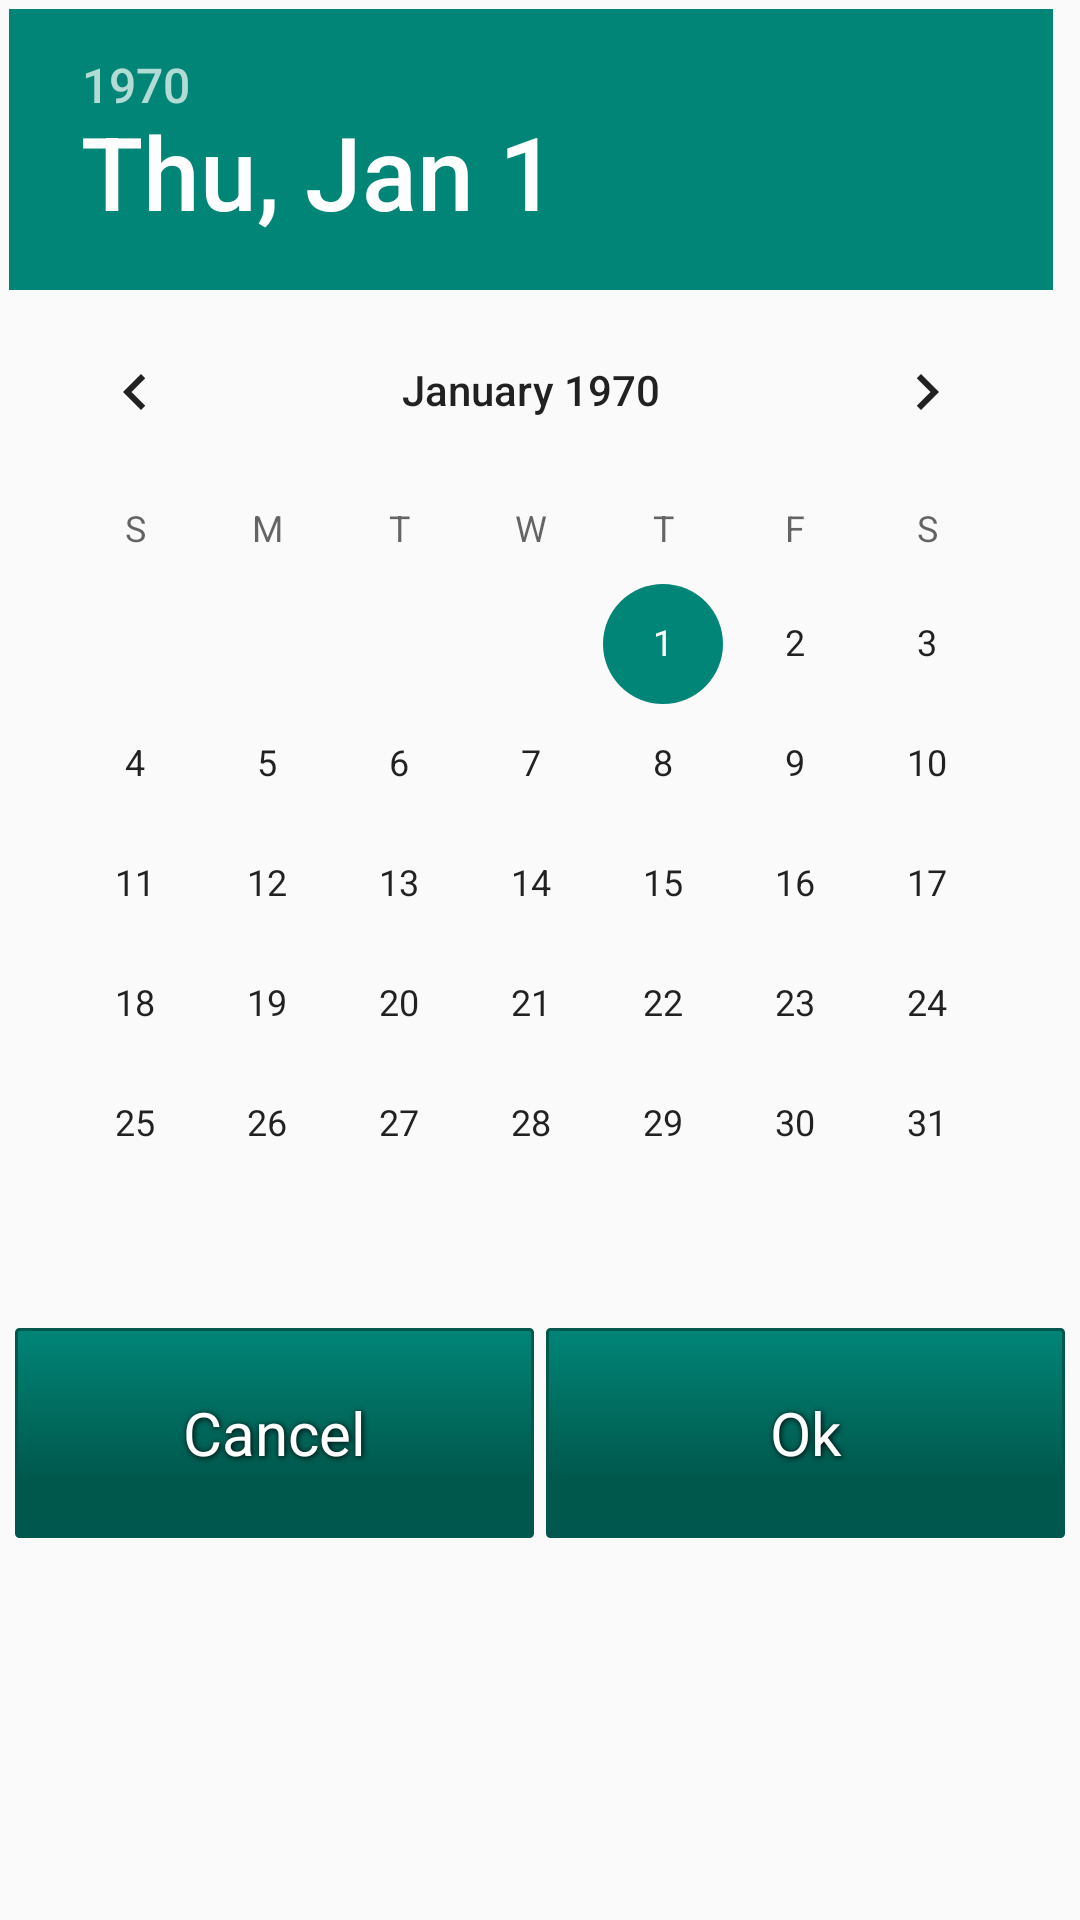

Write the Android layout XML for this screen, with the resource values it uses.
<!-- AndroidManifest.xml: application theme AppTheme -->
<!-- res/layout/dialog_data_picker.xml -->
<?xml version="1.0" encoding="utf-8"?>
<LinearLayout xmlns:android="http://schemas.android.com/apk/res/android"
    android:orientation="vertical" android:layout_width="match_parent"
    android:layout_height="match_parent">

    <DatePicker
        android:layout_width="wrap_content"
        android:layout_height="wrap_content"
        android:layout_margin="3dp"
        />

    <LinearLayout
        android:layout_width="match_parent"
        android:layout_height="wrap_content"
        android:orientation="horizontal"
        android:id="@+id/datepicker_datepicker"
        android:layout_margin="3dp">
        <Button
            android:text="@string/label_cancel"
            android:layout_width="wrap_content"
            android:layout_height="70dp"
            android:id="@+id/btn_cancel_datepicker"
            android:layout_weight="1"
            android:layout_margin="2dp"
            />

        <Button
            android:text="@string/label_ok"
            android:layout_width="wrap_content"
            android:layout_height="70dp"
            android:id="@+id/btn_ok_datepicker"
            android:layout_weight="1"
            android:layout_margin="2dp"
            />
    </LinearLayout>

</LinearLayout>
<!-- resources referenced by this layout -->
<resources>
  <string name="label_cancel">Cancel</string>
  <string name="label_ok">Ok</string>
  <style name="AppTheme" parent="Theme.AppCompat.Light.DarkActionBar">
          
          <item name="buttonStyle">@style/ButtonDefault</item>
          <item name="colorPrimary">@color/colorPrimary</item>
          <item name="colorPrimaryDark">@color/colorPrimaryDark</item>
          <item name="colorAccent">@color/colorPrimary</item>
          <item name="android:datePickerStyle">@style/MyDatePickerStyle</item>
      </style>
  <style name="ButtonDefault">
          <item name="android:background">@drawable/button_shape</item>
          <item name="android:textColor">#FFFFFF</item>
          <item name="android:textSize">20sp</item>
          <item name="android:shadowColor">#000000</item>
          <item name="android:shadowDx">1</item>
          <item name="android:shadowDy">1</item>
          <item name="android:shadowRadius">5</item>
          <item name="android:gravity">center</item>
  
      </style>
  <color name="colorPrimary">#008577</color>
  <color name="colorPrimaryDark">#00574B</color>
  <style name="MyDatePickerStyle">
          <item name="android:headerBackground">@color/colorPrimary</item>
          <item name="android:calendarTextColor">@color/colorPrimaryDark</item>
          <item name="android:dayOfWeekBackground">@color/colorPrimaryDark</item>
          <item name="android:yearListSelectorColor">@color/colorPrimaryDark</item>
          <item name="android:datePickerMode">calendar</item>
          <item name="android:colorControlActivated">@color/colorPrimaryDark</item>
      </style>
  <!-- drawable button_shape (drawable) -->
  <?xml version="1.0" encoding="utf-8"?>
  <shape xmlns:android="http://schemas.android.com/apk/res/android" android:shape="rectangle" >
      <corners
          android:radius="1dp"
          />
      <gradient
          android:angle="90"
          android:centerX="26%"
          android:centerColor="#00574B"
          android:startColor="#00574D"
          android:endColor="#008577"
          android:type="linear"
          />
      <padding
          android:left="0dp"
          android:top="0dp"
          android:right="0dp"
          android:bottom="0dp"
          />
      <size
          android:width="270dp"
          android:height="60dp"
          />
      <stroke
          android:width="1dp"
          android:color="#00574D"
          />
  </shape>
</resources>
